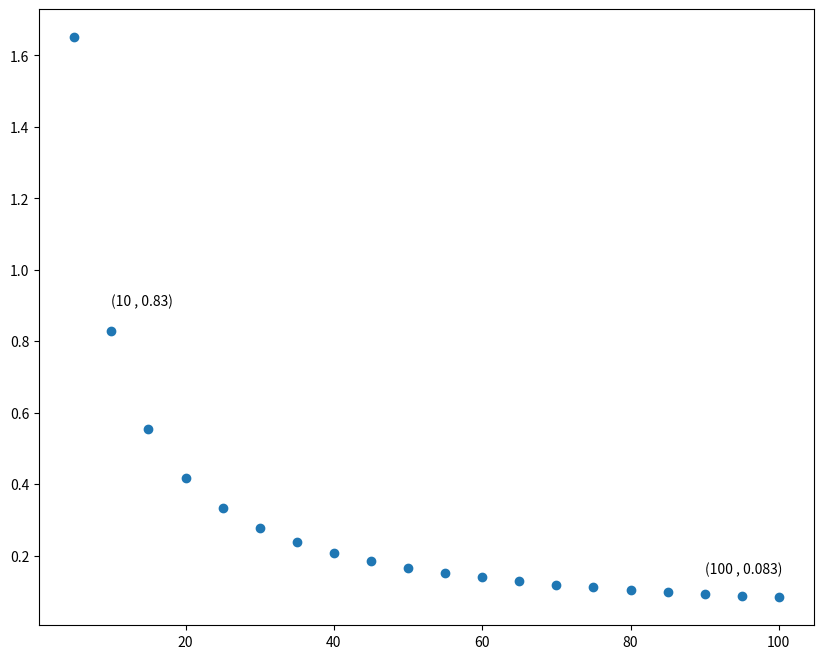

Generate this figure with matplotlib: (Note: this script raises an exception after producing the figure.)
import math
import matplotlib.pyplot as plt


def Stirling(n):
    return (
        math.sqrt(2 * math.pi * n)
        * (n**n)
        * math.e ** (-n)
    )


n = list(range(0, 101, 5))
error = []

for i in n:
    error.append(
        (
            (math.factorial(i) - Stirling(i))
            / math.factorial(i)
        )
        * 100
    )

plt.figure(figsize=(10, 8))
plt.scatter(n[1::], error[1::])
plt.annotate(
    "("
    + str(n[2])
    + " , "
    + "{:0.2}".format(error[2])
    + ")",
    [10, 0.9],
)
plt.annotate(
    "("
    + str(n[-1])
    + " , "
    + "{:0.2}".format(error[-1])
    + ")",
    [90, 0.15],
)

filepath = "reports/figures/stirling.png"
plt.savefig(filepath)
plt.clf()
